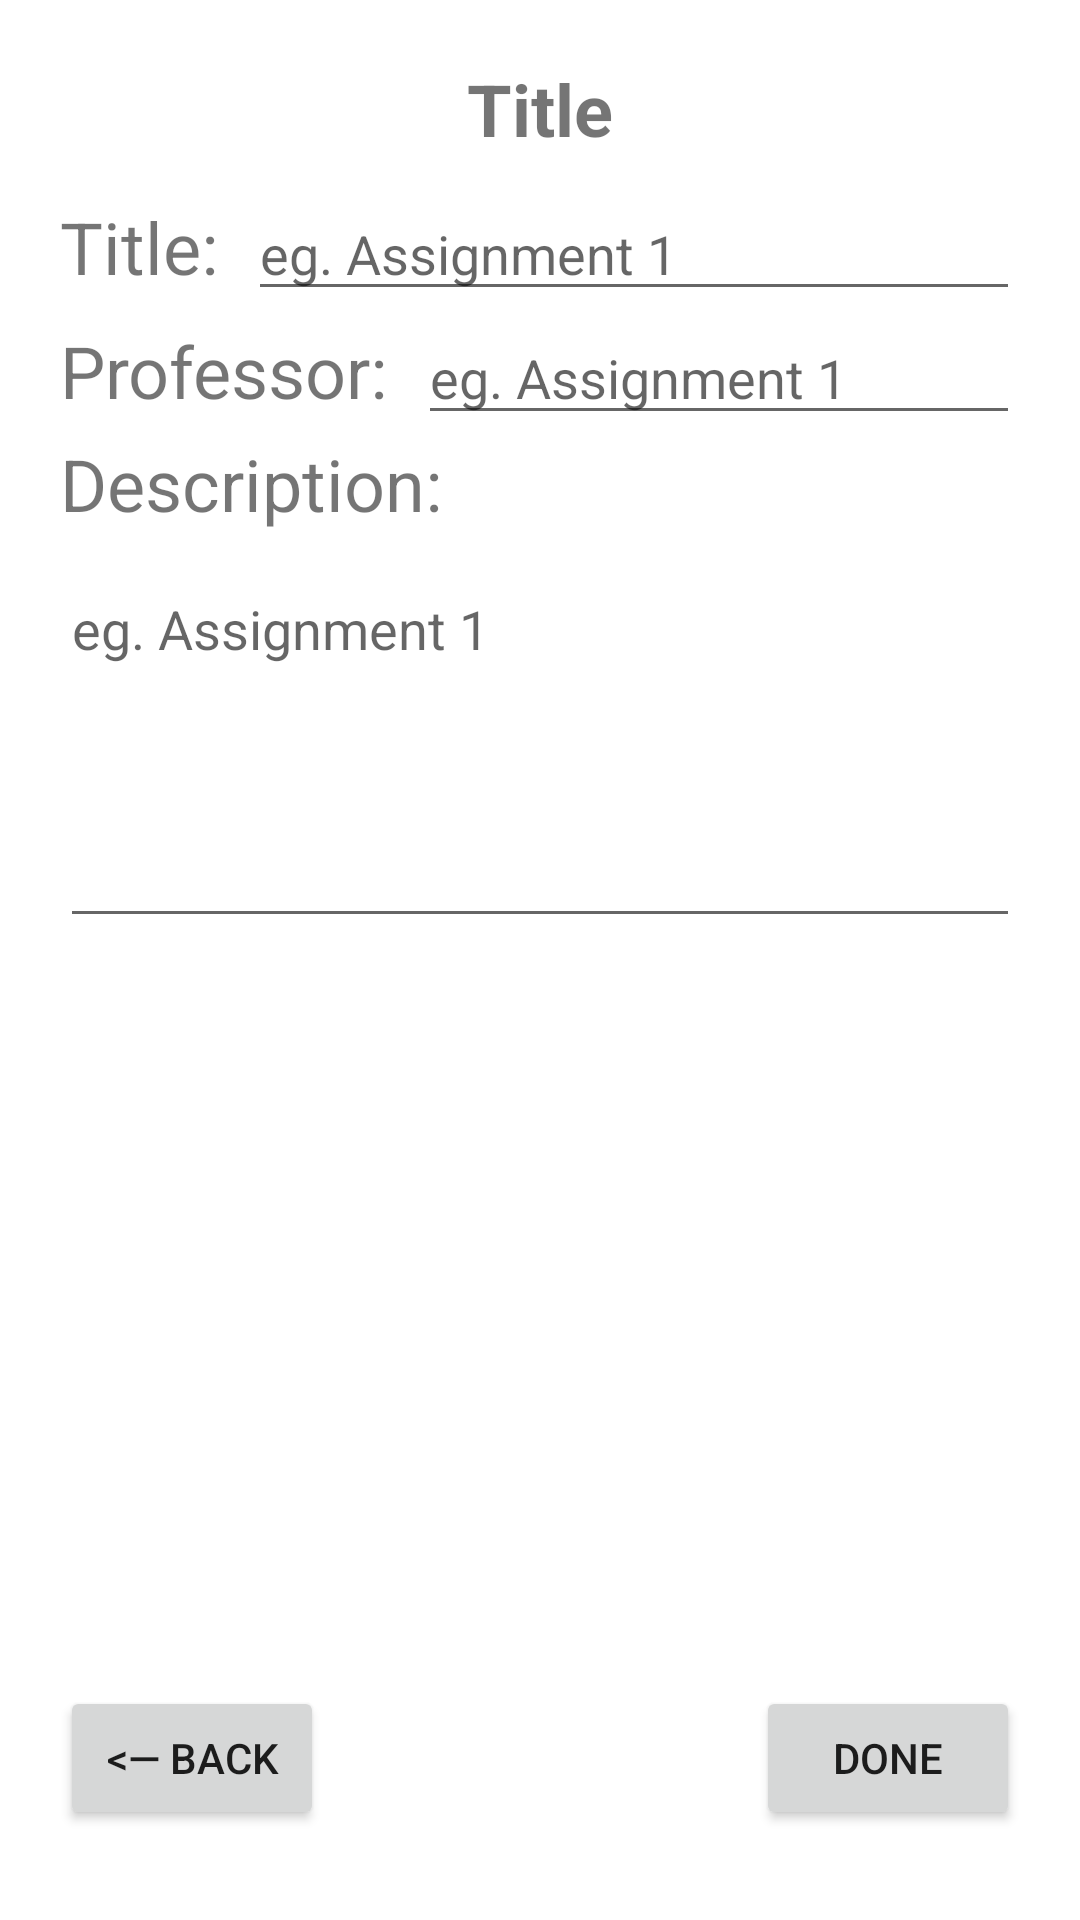

This screen was rendered from an Android layout file. Write that file and the resources it references.
<!-- AndroidManifest.xml: application theme Theme.InfinityCourseProject -->
<!-- res/layout/activity_add.xml -->
<?xml version="1.0" encoding="utf-8"?>
<LinearLayout xmlns:android="http://schemas.android.com/apk/res/android"
    android:layout_width="match_parent"
    android:layout_height="wrap_content"
    xmlns:tools="http://schemas.android.com/tools"
    xmlns:app="http://schemas.android.com/apk/res-auto"
    android:background="#fff"
    android:orientation="vertical"
    android:padding="20dp">

    <TextView
        android:id="@+id/tv_title"
        android:layout_width="match_parent"
        android:layout_height="wrap_content"
        android:gravity="center_horizontal"
        android:text="Title"
        android:textSize="24sp"
        android:textStyle="bold" />


    <LinearLayout
        android:id="@+id/layout_0"
        android:layout_width="match_parent"
        android:layout_height="wrap_content"
        android:layout_gravity="center"
        android:layout_marginTop="10dp"
        android:orientation="horizontal">

        <TextView
            android:id="@+id/add_assignment_title_text"
            android:layout_width="wrap_content"
            android:layout_height="wrap_content"

            android:paddingRight="10dp"
            android:text="@string/add_routine_title"
            android:textSize="24sp" />

        <EditText
            android:id="@+id/et_0"
            android:layout_width="match_parent"
            android:layout_height="wrap_content"
            android:hint="@string/assignment_title_hint"
            android:inputType="text" />
    </LinearLayout>

    <LinearLayout
        android:id="@+id/layout_1"
        android:layout_width="match_parent"
        android:layout_height="wrap_content"
        android:layout_below="@+id/layout_0"
        android:layout_gravity="center"
        android:orientation="horizontal">
        <TextView
            android:layout_width="wrap_content"
            android:layout_height="wrap_content"
            android:paddingRight="10dp"
            android:text="Professor:"
            android:textSize="24sp" />


        <EditText
            android:id="@+id/et_1"
            android:layout_width="match_parent"
            android:layout_height="wrap_content"
            android:hint="@string/assignment_title_hint"
            android:inputType="text" />
    </LinearLayout>

    <LinearLayout
        android:id="@+id/layout_2"
        android:layout_width="match_parent"
        android:layout_height="wrap_content"
        android:layout_below="@+id/layout_0"
        android:layout_gravity="center"
        android:orientation="vertical">


        <TextView
            android:layout_width="wrap_content"
            android:layout_height="wrap_content"
            android:paddingRight="10dp"
            android:text="Description:"
            android:layout_marginBottom="10dp"
            android:textSize="24sp" />
        <EditText
            android:id="@+id/et_2"
            android:minLines="5"
            android:gravity="top"
            android:layout_width="match_parent"
            android:layout_height="wrap_content"
            android:hint="@string/assignment_title_hint"
            android:inputType="textMultiLine" />
    </LinearLayout>

    <RelativeLayout
        android:layout_width="match_parent"
        android:layout_height="match_parent">

        <androidx.constraintlayout.widget.ConstraintLayout
            android:layout_width="match_parent"
            android:layout_height="wrap_content"
            android:layout_alignParentBottom="true"
            android:paddingBottom="10dp"
            tools:layout_editor_absoluteY="125dp">

            <Button
                android:id="@+id/tv_cancel"
                android:layout_width="wrap_content"
                android:layout_height="wrap_content"
                android:text="@string/back_button_text"
                app:layout_constraintBottom_toBottomOf="parent"
                app:layout_constraintEnd_toStartOf="@+id/assignment_add_edit_done_button"
                app:layout_constraintHorizontal_bias="0.5"
                app:layout_constraintStart_toStartOf="parent" />

            <Button
                android:id="@+id/tv_commit"
                android:layout_width="wrap_content"
                android:layout_height="wrap_content"
                android:text="@string/done_button_text"
                app:layout_constraintBottom_toBottomOf="parent"
                app:layout_constraintEnd_toEndOf="parent"
                app:layout_constraintHorizontal_bias="0.5"
                app:layout_constraintStart_toEndOf="@+id/assignment_add_edit_back_button" />
        </androidx.constraintlayout.widget.ConstraintLayout>

    </RelativeLayout>


</LinearLayout>
<!-- resources referenced by this layout -->
<resources>
  <string name="add_routine_title">Title:</string>
  <string name="assignment_title_hint">eg. Assignment 1</string>
  <string name="back_button_text">&lt;— Back</string>
  <string name="done_button_text">Done</string>
  <style name="Theme.InfinityCourseProject" parent="Theme.MaterialComponents.DayNight.DarkActionBar">
          
          <item name="colorPrimary">@color/icon_colour</item>
          <item name="colorPrimaryVariant">@color/black</item>
          <item name="colorOnPrimary">@color/white</item>
          
          <item name="colorSecondary">@color/icon_colour</item>
          <item name="colorSecondaryVariant">@color/icon_colour</item>
          <item name="colorOnSecondary">@color/white</item>
          
          <item name="android:statusBarColor" tools:targetApi="l">@color/Clear</item>
          
          <item name="drawerArrowStyle">@style/DrawerIcon</item>
      </style>
  <color name="black">#FF000000</color>
  <color name="white">#FFFFFFFF</color>
</resources>
